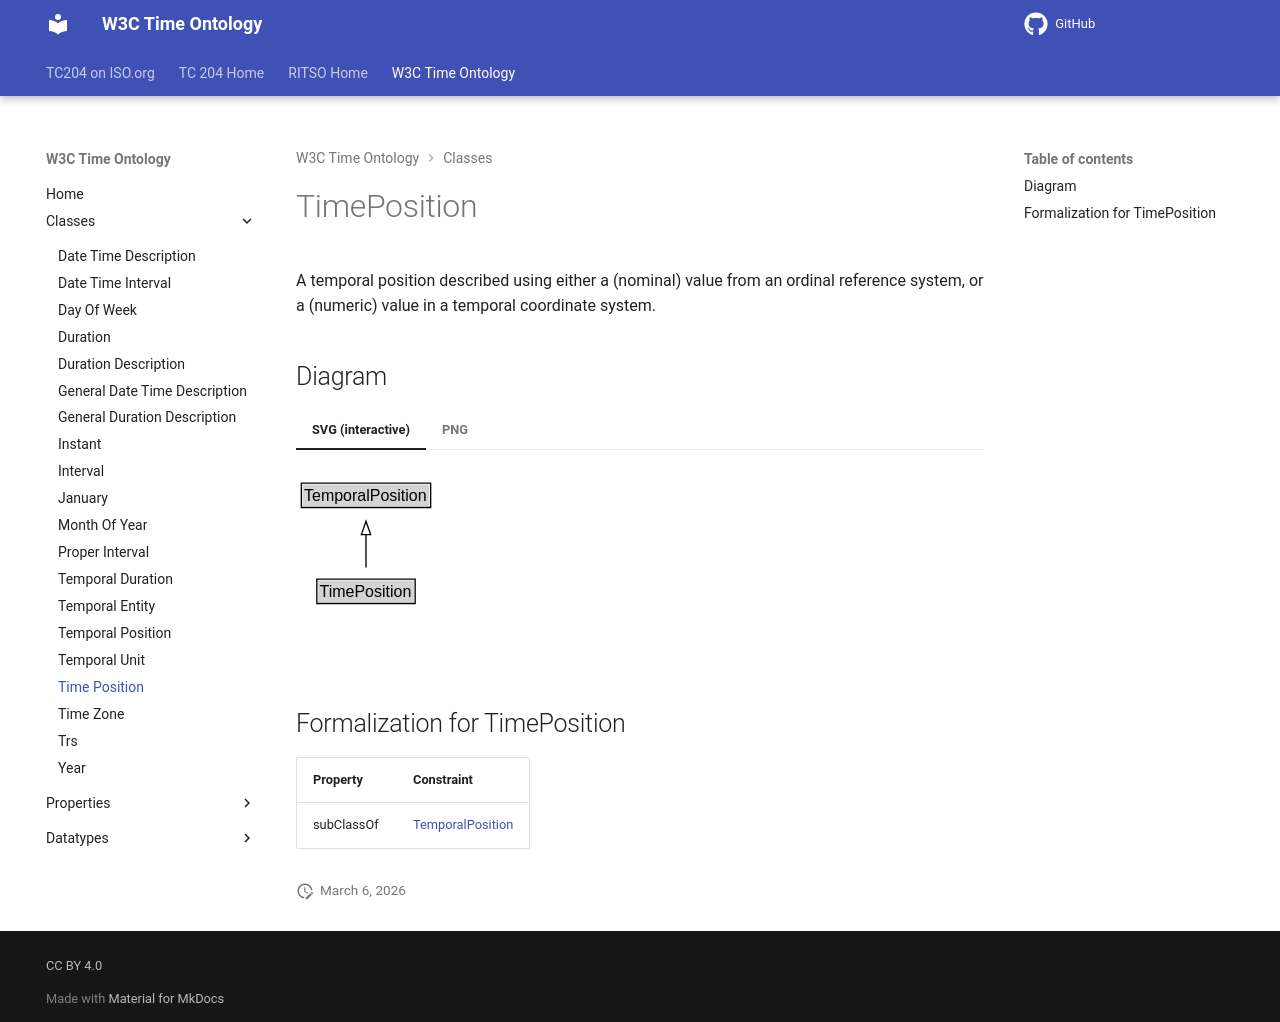

repository: ISO-TC204/ontology-import-time · page: 2026-07-24_15-42-09/classes/TimePosition/index.html · generator: mkdocs

# TimePosition

A temporal position described using either a (nominal) value from an ordinal reference system, or a (numeric) value in a temporal coordinate system. 


## Diagram

=== "SVG (interactive)"

    <!-- Generated by graphviz version 14.1.3 (20260303.0454)
     -->
    <!-- Pages: 1 -->
    <svg width="182pt" height="132pt"
     viewBox="0.00 0.00 182.00 132.00" xmlns="http://www.w3.org/2000/svg" xmlns:xlink="http://www.w3.org/1999/xlink">
    <g id="graph0" class="graph" transform="scale(1 1) rotate(0) translate(4 128)">
    <polygon fill="white" stroke="none" points="-4,4 -4,-128 177.5,-128 177.5,4 -4,4"/>
    <g id="clust3" class="cluster">
    <title>cluster_associated</title>
    </g>
    <!-- TemporalPosition -->
    <g id="node1" class="node">
    <title>TemporalPosition</title>
    <g id="a_node1"><a xlink:href="../TemporalPosition" xlink:title="&lt;TABLE&gt;">
    <polygon fill="lightgray" stroke="none" points="1,-97.88 1,-114.12 96,-114.12 96,-97.88 1,-97.88"/>
    <text xml:space="preserve" text-anchor="start" x="2" y="-101.88" font-family="Arial" font-size="12.00">TemporalPosition</text>
    <polygon fill="none" stroke="black" points="0,-96.88 0,-115.12 97,-115.12 97,-96.88 0,-96.88"/>
    </a>
    </g>
    </g>
    <!-- TimePosition -->
    <g id="node2" class="node">
    <title>TimePosition</title>
    <g id="a_node2"><a xlink:href="../TimePosition" xlink:title="&lt;TABLE&gt;">
    <polygon fill="lightgray" stroke="none" points="12.62,-25.88 12.62,-42.12 84.38,-42.12 84.38,-25.88 12.62,-25.88"/>
    <text xml:space="preserve" text-anchor="start" x="13.62" y="-29.88" font-family="Arial" font-size="12.00">TimePosition</text>
    <polygon fill="none" stroke="black" points="11.62,-24.88 11.62,-43.12 85.38,-43.12 85.38,-24.88 11.62,-24.88"/>
    </a>
    </g>
    </g>
    <!-- TimePosition&#45;&gt;TemporalPosition -->
    <g id="edge1" class="edge">
    <title>TimePosition&#45;&gt;TemporalPosition</title>
    <path fill="none" stroke="black" d="M48.5,-51.79C48.5,-59.25 48.5,-68.24 48.5,-76.69"/>
    <polygon fill="none" stroke="black" points="45,-76.54 48.5,-86.54 52,-76.54 45,-76.54"/>
    </g>
    <!-- Invis -->
    </g>
    </svg>


=== "PNG"

    ![TimePosition Diagram](../diagrams/TimePosition.dot.png)



## Formalization for TimePosition

| Property | Constraint |
|----------|------------|
| subClassOf | [TemporalPosition](TemporalPosition.md) |
